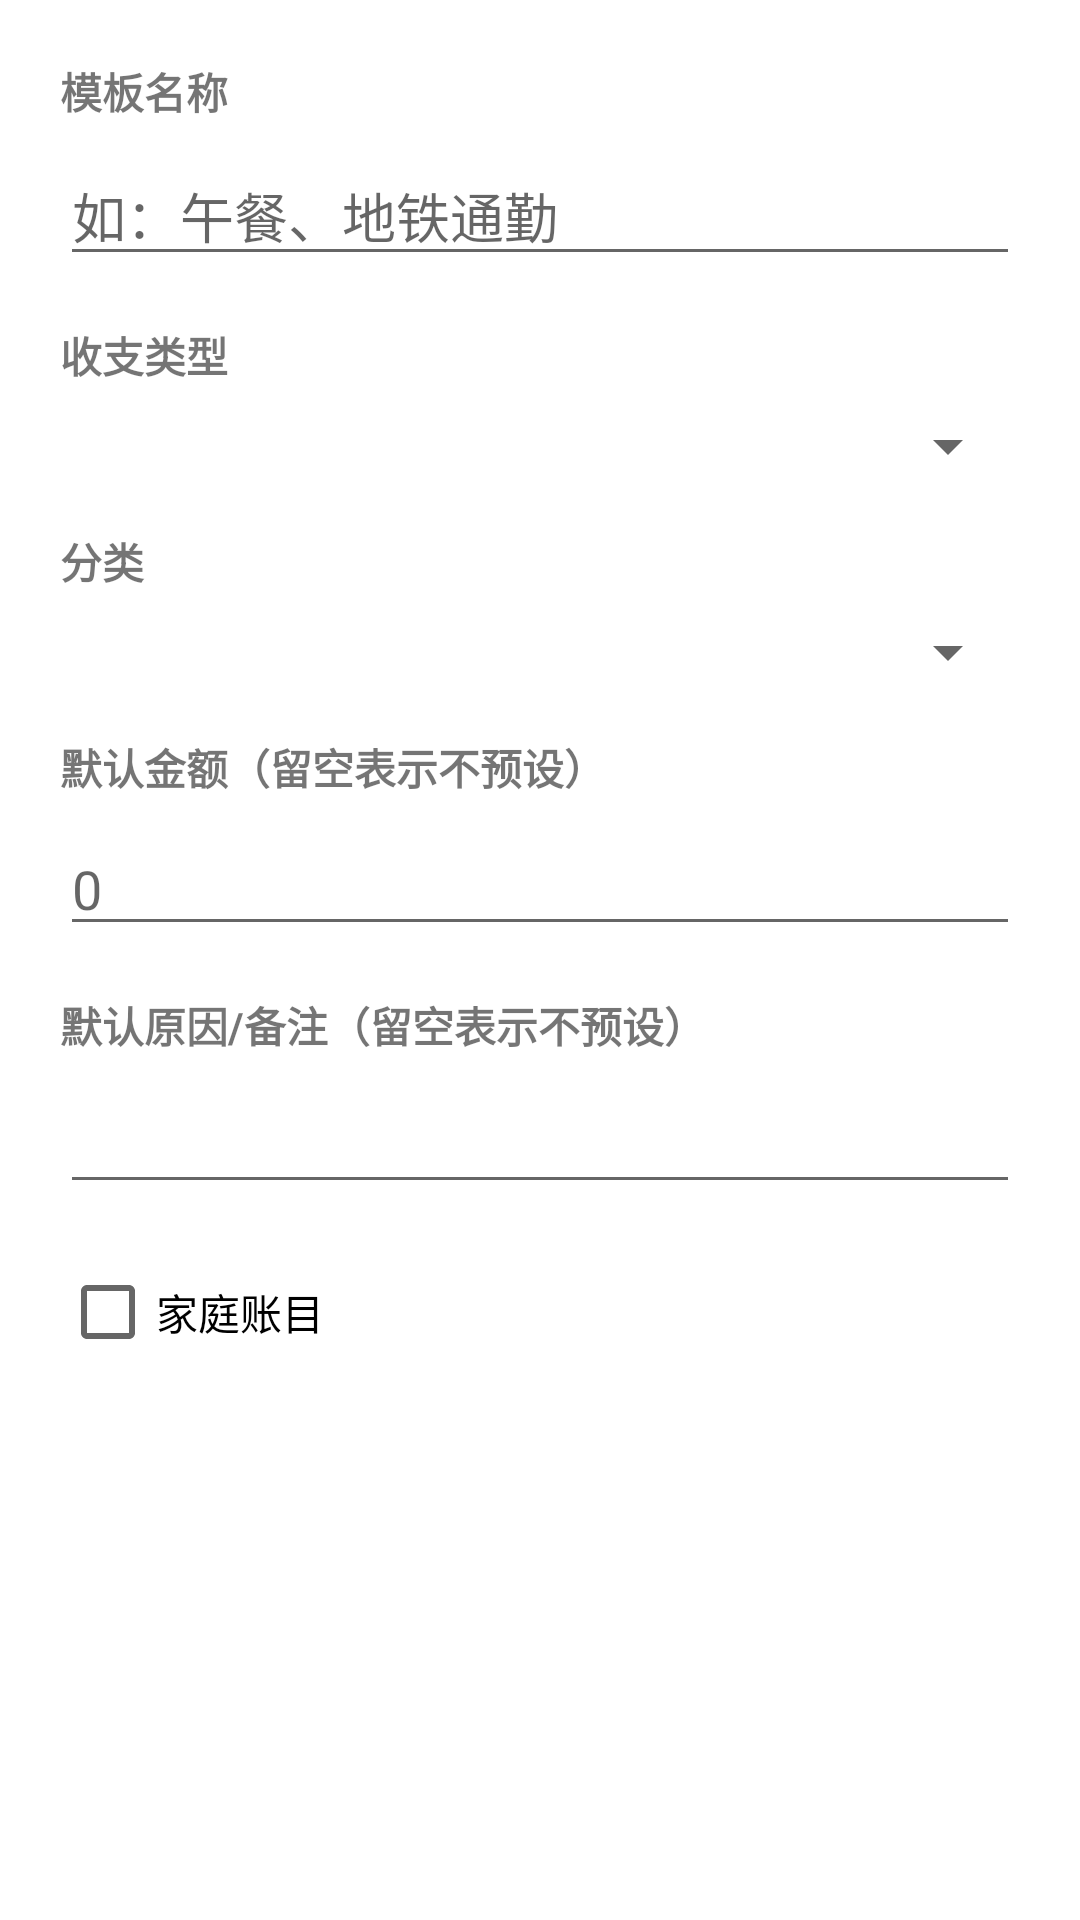

Produce the Android XML layout that renders to this screen, including the resource entries it uses.
<!-- AndroidManifest.xml: application theme Theme.FinanceManager -->
<!-- res/layout/dialog_template_edit.xml -->
<?xml version="1.0" encoding="utf-8"?>
<ScrollView xmlns:android="http://schemas.android.com/apk/res/android"
    android:layout_width="match_parent"
    android:layout_height="wrap_content">

    <LinearLayout
        android:layout_width="match_parent"
        android:layout_height="wrap_content"
        android:orientation="vertical"
        android:padding="20dp">

        <TextView
            android:layout_width="match_parent"
            android:layout_height="wrap_content"
            android:text="模板名称"
            android:textSize="14sp"
            android:textStyle="bold"
            android:layout_marginBottom="8dp" />

        <EditText
            android:id="@+id/etTemplateName"
            android:layout_width="match_parent"
            android:layout_height="wrap_content"
            android:hint="如：午餐、地铁通勤"
            android:layout_marginBottom="16dp" />

        <TextView
            android:layout_width="match_parent"
            android:layout_height="wrap_content"
            android:text="收支类型"
            android:textSize="14sp"
            android:textStyle="bold"
            android:layout_marginBottom="8dp" />

        <Spinner
            android:id="@+id/spinnerTemplateType"
            android:layout_width="match_parent"
            android:layout_height="wrap_content"
            android:layout_marginBottom="16dp" />

        <TextView
            android:layout_width="match_parent"
            android:layout_height="wrap_content"
            android:text="分类"
            android:textSize="14sp"
            android:textStyle="bold"
            android:layout_marginBottom="8dp" />

        <Spinner
            android:id="@+id/spinnerTemplateCategory"
            android:layout_width="match_parent"
            android:layout_height="wrap_content"
            android:layout_marginBottom="16dp" />

        <TextView
            android:layout_width="match_parent"
            android:layout_height="wrap_content"
            android:text="默认金额（留空表示不预设）"
            android:textSize="14sp"
            android:textStyle="bold"
            android:layout_marginBottom="8dp" />

        <EditText
            android:id="@+id/etTemplateAmount"
            android:layout_width="match_parent"
            android:layout_height="wrap_content"
            android:inputType="numberDecimal"
            android:hint="0"
            android:layout_marginBottom="16dp" />

        <TextView
            android:layout_width="match_parent"
            android:layout_height="wrap_content"
            android:text="默认原因/备注（留空表示不预设）"
            android:textSize="14sp"
            android:textStyle="bold"
            android:layout_marginBottom="8dp" />

        <EditText
            android:id="@+id/etTemplateReason"
            android:layout_width="match_parent"
            android:layout_height="wrap_content"
            android:layout_marginBottom="12dp" />

        <CheckBox
            android:id="@+id/cbTemplateHousehold"
            android:layout_width="wrap_content"
            android:layout_height="wrap_content"
            android:text="家庭账目"
            android:textSize="14sp" />
    </LinearLayout>
</ScrollView>
<!-- resources referenced by this layout -->
<resources>
  <style name="Theme.FinanceManager" parent="Theme.MaterialComponents.DayNight.DarkActionBar">
          <item name="colorPrimary">@color/primary_color</item>
          <item name="colorPrimaryDark">@color/primary_dark</item>
          <item name="colorAccent">@color/teal_200</item>
          <item name="windowActionBar">false</item>
          <item name="windowNoTitle">true</item>
      </style>
  <color name="primary_color">#FF6200EE</color>
  <color name="primary_dark">#FF3700B3</color>
  <color name="teal_200">#03DAC5</color>
</resources>
